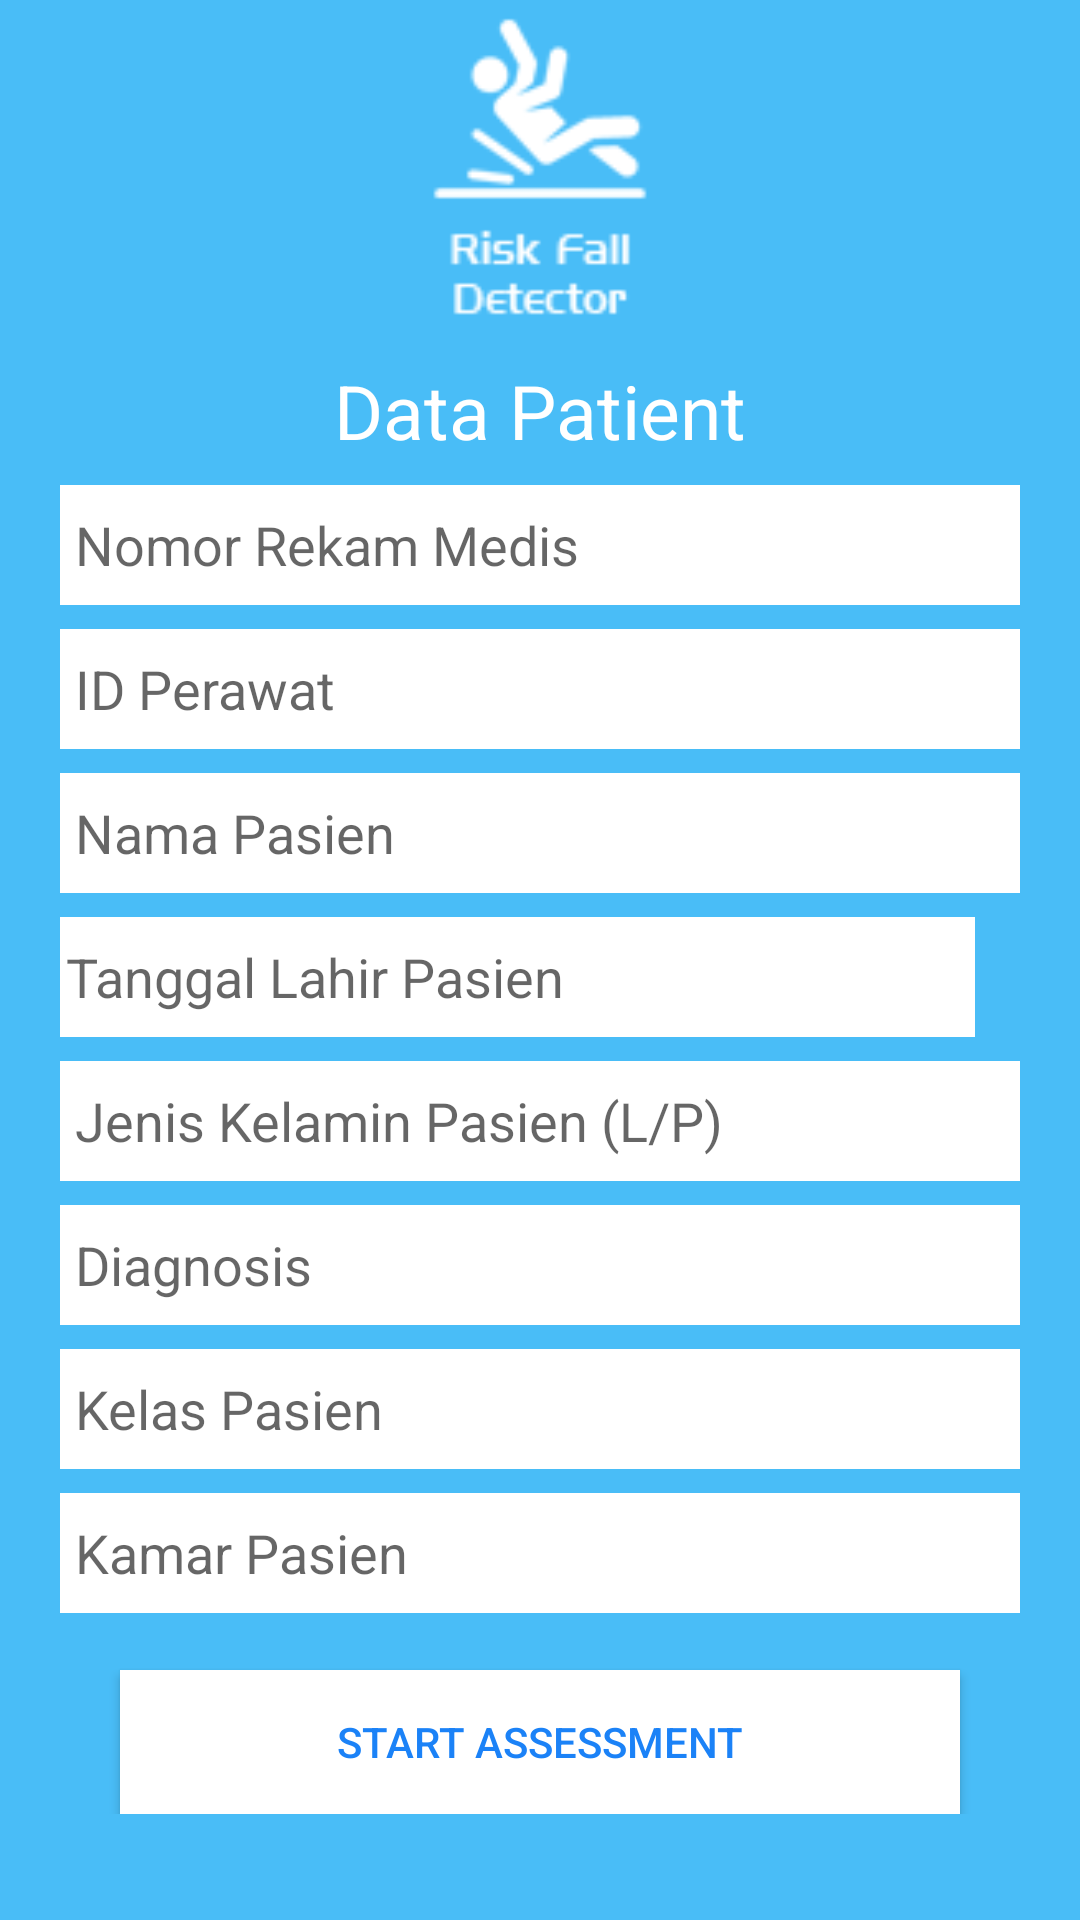

Android layout source for this screen:
<!-- AndroidManifest.xml: application theme AppTheme -->
<!-- res/layout/activity_assesment.xml -->
<?xml version="1.0" encoding="utf-8"?>
<ScrollView xmlns:android="http://schemas.android.com/apk/res/android"
    xmlns:app="http://schemas.android.com/apk/res-auto"
    xmlns:tools="http://schemas.android.com/tools"
    android:layout_width="match_parent"
    android:layout_height="match_parent"
    android:layout_centerHorizontal="true"
    android:background="@color/colorPrimary"
    android:orientation="vertical"
    tools:context="com.riskfall.detector.Assesment">

    <LinearLayout
        android:layout_width="match_parent"
        android:layout_height="wrap_content"
        android:gravity="center"
        android:layout_marginLeft="20dp"
        android:layout_marginRight="20dp"
        android:orientation="vertical">

        <ImageView
            android:id="@+id/image"
            android:layout_width="110dp"
            android:layout_height="110dp"
            android:layout_centerHorizontal="true"
            android:src="@drawable/icon" />

        <TextView
            android:id="@+id/textpatient"
            android:layout_width="wrap_content"
            android:layout_height="wrap_content"
            android:layout_below="@+id/image"
            android:layout_centerHorizontal="true"
            android:layout_marginTop="10dp"
            android:text="Data Patient"
            android:textColor="@color/putih"
            android:textSize="25dp" />

        <EditText
            android:id="@+id/no_medis"
            android:layout_width="match_parent"
            android:layout_height="40dp"
            android:layout_below="@+id/textpatient"
            android:layout_centerHorizontal="true"
            android:layout_marginTop="8dp"
            android:background="#fff"
            android:hint="Nomor Rekam Medis"
            android:paddingLeft="5dp" />

        <EditText
            android:id="@+id/idperawat"
            android:layout_width="match_parent"
            android:layout_height="40dp"
            android:layout_below="@+id/no_medis"
            android:layout_centerHorizontal="true"
            android:layout_marginTop="8dp"
            android:background="#fff"
            android:hint="ID Perawat"
            android:editable="false"
            android:paddingLeft="5dp" />

        <EditText
            android:id="@+id/p_name"
            android:layout_width="match_parent"
            android:layout_height="40dp"
            android:layout_below="@+id/idperawat"
            android:layout_centerHorizontal="true"
            android:layout_marginTop="8dp"
            android:background="#fff"
            android:hint="Nama Pasien"
            android:paddingLeft="5dp" />

        <LinearLayout
            android:layout_width="match_parent"
            android:layout_height="wrap_content"
            android:orientation="horizontal"
            android:weightSum="1">

            <EditText
                android:id="@+id/p_age"
                android:layout_width="0dp"
                android:layout_weight="1"
                android:layout_height="40dp"
                android:layout_below="@+id/p_name"
                android:layout_centerHorizontal="true"
                android:layout_marginTop="8dp"
                android:background="#fff"
                android:hint="Tanggal Lahir Pasien"
                android:padding="2dp"
                android:editable="false"
                android:paddingLeft="5dp" />

            <ImageView
                android:id="@+id/btn_cal"
                android:layout_width="wrap_content"
                android:layout_height="wrap_content"
                android:src="@drawable/ic_date_range_black_24dp"
                android:layout_gravity="center"
                android:layout_marginLeft="15dp"/>

        </LinearLayout>


        <EditText
            android:id="@+id/p_gender"
            android:layout_width="match_parent"
            android:layout_height="40dp"
            android:layout_below="@+id/p_age"
            android:layout_centerHorizontal="true"
            android:layout_marginTop="8dp"
            android:background="#fff"
            android:hint="Jenis Kelamin Pasien (L/P)"
            android:paddingLeft="5dp" />

        <EditText
            android:id="@+id/p_diagnosis"
            android:layout_width="match_parent"
            android:layout_height="40dp"
            android:layout_below="@+id/p_gender"
            android:layout_centerHorizontal="true"
            android:layout_marginTop="8dp"
            android:background="#fff"
            android:hint="Diagnosis"
            android:paddingLeft="5dp" />


        <EditText
            android:id="@+id/p_class"
            android:layout_width="match_parent"
            android:layout_height="40dp"
            android:layout_below="@+id/p_diagnosis"
            android:layout_centerHorizontal="true"
            android:layout_marginTop="8dp"
            android:background="#fff"
            android:hint="Kelas Pasien"
            android:paddingLeft="5dp" />

        <EditText
            android:id="@+id/p_room"
            android:layout_width="match_parent"
            android:layout_height="40dp"
            android:layout_below="@+id/p_class"
            android:layout_centerHorizontal="true"
            android:layout_marginTop="8dp"
            android:background="#fff"
            android:hint="Kamar Pasien"
            android:paddingLeft="5dp" />


        <Button
            android:id="@+id/start"
            android:layout_width="match_parent"
            android:layout_height="wrap_content"
            android:layout_below="@+id/p_room"
            android:layout_centerHorizontal="true"
            android:layout_marginLeft="20dp"
            android:layout_marginRight="20dp"
            android:layout_marginTop="19dp"
            android:background="@color/putih"
            android:text="Start Assessment"
            android:textColor="@color/tombol" />

    </LinearLayout>
</ScrollView>
<!-- resources referenced by this layout -->
<resources>
  <color name="colorPrimary">#49bdf7</color>
  <color name="putih">#ffffff</color>
  <color name="tombol">#1b82f7</color>
  <!-- drawable icon: png bitmap (drawable, 22146 bytes) -->
  <style name="AppTheme" parent="Theme.AppCompat.Light.NoActionBar">
          
          <item name="colorPrimary">@color/colorPrimary</item>
          <item name="colorPrimaryDark">@color/colorPrimaryDark</item>
          <item name="colorAccent">@color/colorAccent</item>
      </style>
  <color name="colorPrimaryDark">#110895f9</color>
  <color name="colorAccent">#FF4081</color>
</resources>
